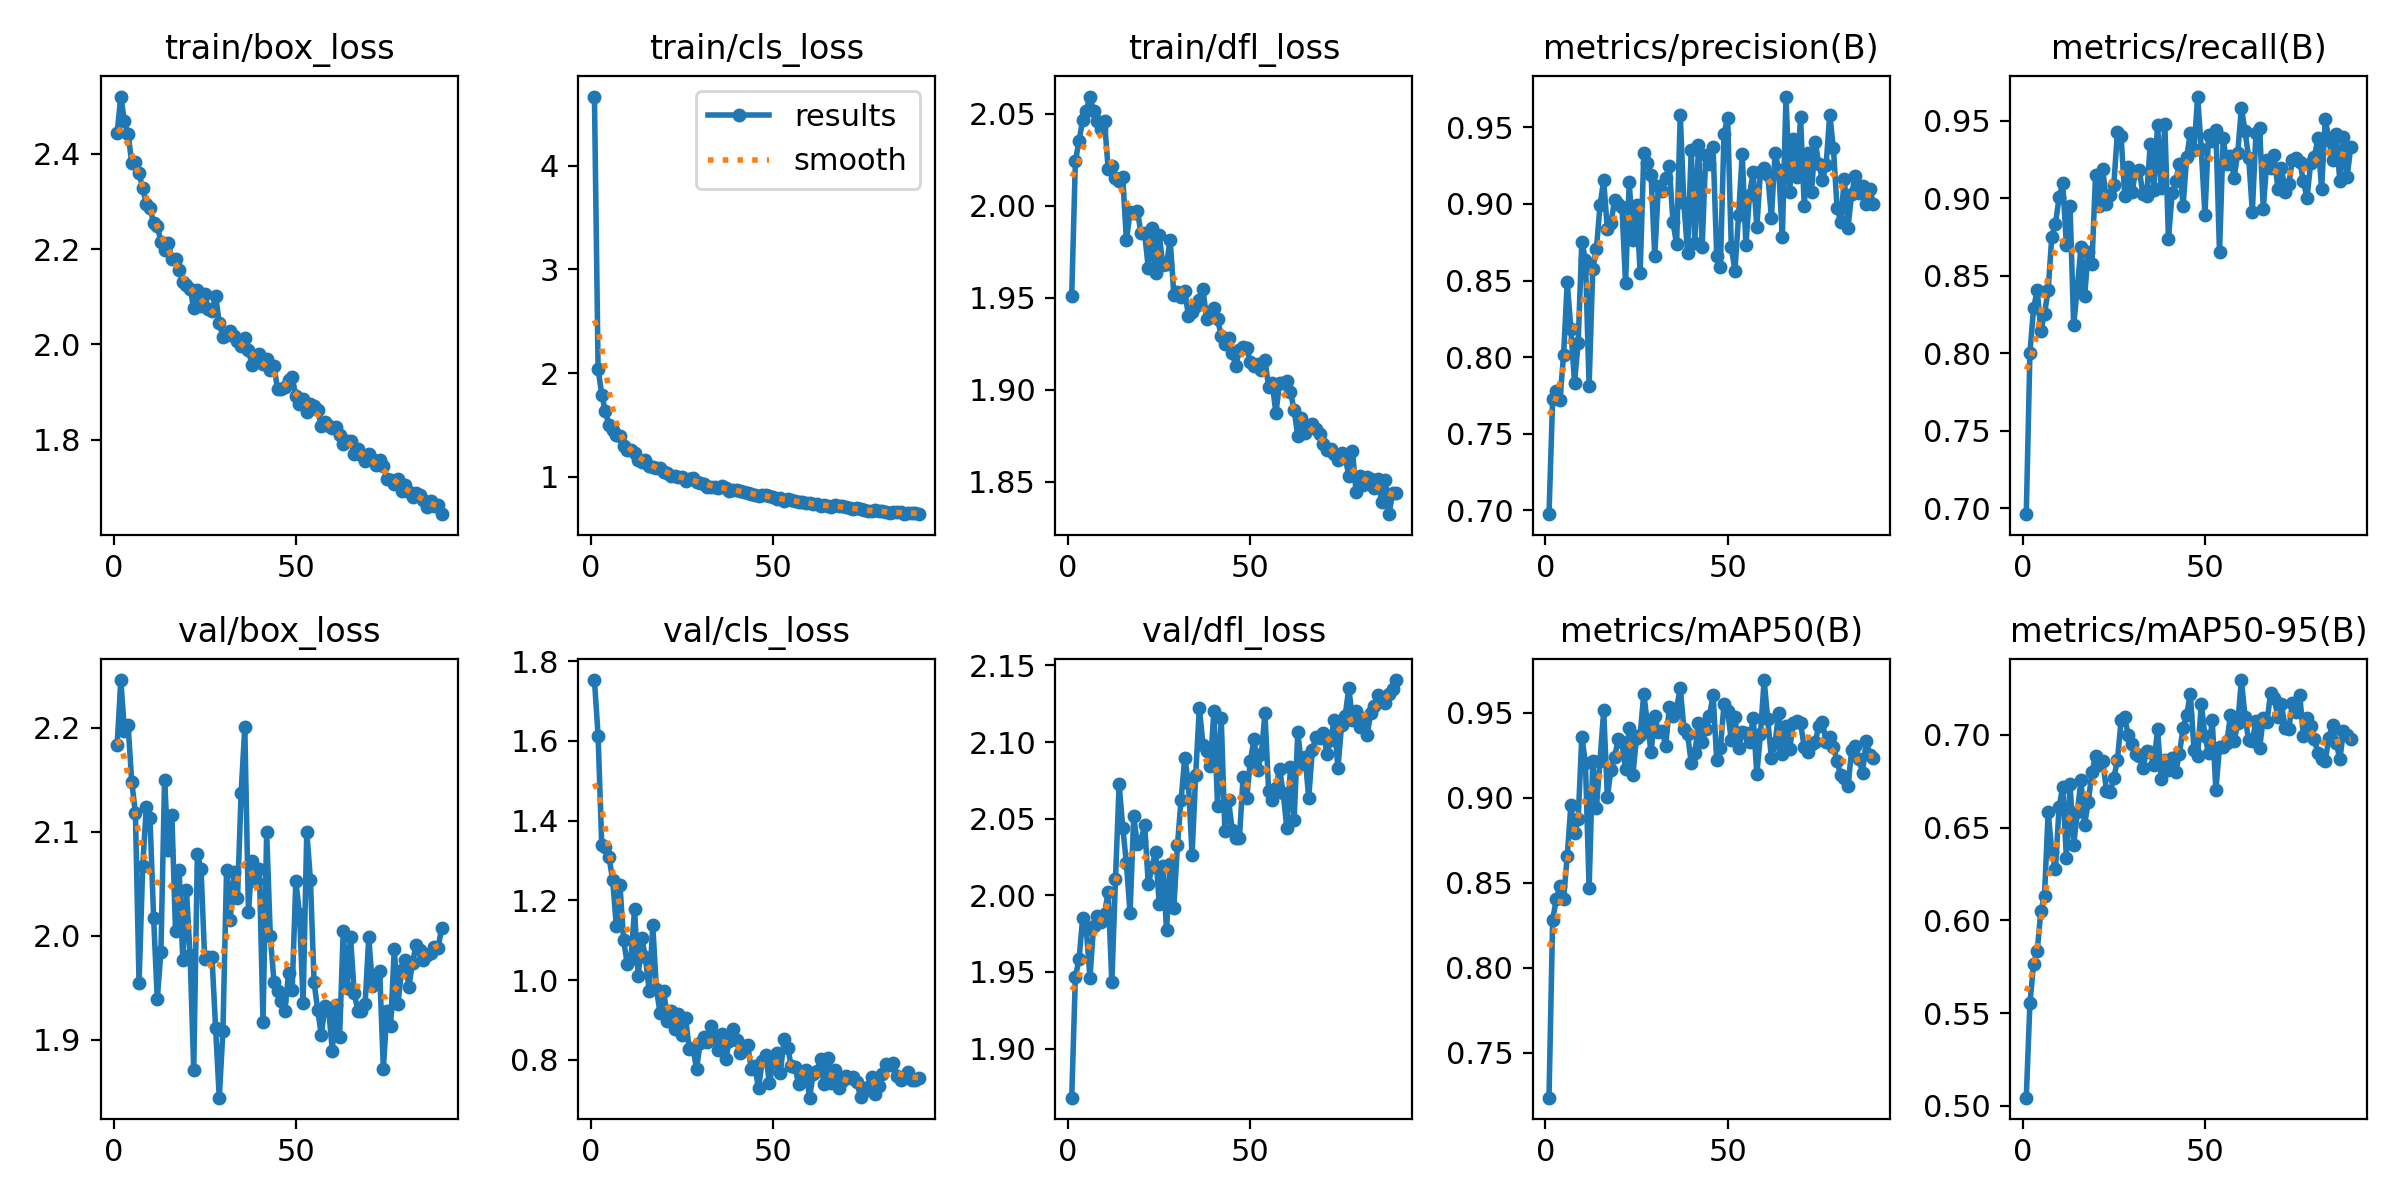

Values plotted in this chart, from the file beside it:
epoch, time, train/box_loss, train/cls_loss, train/dfl_loss, metrics/precision(B), metrics/recall(B), metrics/mAP50(B), metrics/mAP50-95(B), val/box_loss, val/cls_loss, val/dfl_loss, lr/pg0, lr/pg1, lr/pg2
1, 54.87, 2.444, 4.669, 1.951, 0.6975, 0.6962, 0.7236, 0.5045, 2.183, 1.753, 1.868, 0.0003696, 0.0003696, 0.0003696
2, 107, 2.52, 2.042, 2.024, 0.7725, 0.8002, 0.8281, 0.5553, 2.246, 1.613, 1.947, 0.0007397, 0.0007397, 0.0007397
3, 158.7, 2.468, 1.792, 2.035, 0.7778, 0.8291, 0.8403, 0.5765, 2.196, 1.34, 1.958, 0.001109, 0.001109, 0.001109
4, 210.2, 2.442, 1.63, 2.047, 0.7721, 0.8407, 0.8483, 0.5835, 2.202, 1.333, 1.985, 0.001109, 0.001109, 0.001109
5, 262, 2.38, 1.499, 2.052, 0.8014, 0.8144, 0.8407, 0.605, 2.148, 1.308, 1.978, 0.001107, 0.001107, 0.001107
6, 313.7, 2.382, 1.451, 2.059, 0.8489, 0.8256, 0.8657, 0.6133, 2.118, 1.251, 1.946, 0.001104, 0.001104, 0.001104
7, 365.2, 2.359, 1.404, 2.052, 0.8187, 0.8407, 0.8956, 0.6587, 1.954, 1.136, 1.98, 0.001101, 0.001101, 0.001101
8, 416.6, 2.328, 1.393, 2.046, 0.7834, 0.8751, 0.879, 0.6369, 2.067, 1.238, 1.986, 0.001098, 0.001098, 0.001098
9, 468.3, 2.295, 1.292, 2.042, 0.8094, 0.8834, 0.8872, 0.6277, 2.124, 1.1, 1.983, 0.001094, 0.001094, 0.001094
10, 520.1, 2.287, 1.254, 2.046, 0.8754, 0.9007, 0.936, 0.6611, 2.113, 1.041, 1.988, 0.001089, 0.001089, 0.001089
11, 572.1, 2.254, 1.253, 2.02, 0.8634, 0.9098, 0.9203, 0.6722, 2.017, 1.053, 2.002, 0.001084, 0.001084, 0.001084
12, 624.2, 2.248, 1.228, 2.022, 0.7814, 0.87, 0.8468, 0.6337, 1.939, 1.178, 1.943, 0.001078, 0.001078, 0.001078
13, 675.1, 2.216, 1.163, 2.015, 0.8577, 0.8953, 0.9214, 0.6734, 1.985, 1.01, 2.01, 0.001072, 0.001072, 0.001072
14, 726.2, 2.198, 1.146, 2.013, 0.8703, 0.8181, 0.8941, 0.6408, 2.15, 1.105, 2.072, 0.001066, 0.001066, 0.001066
15, 777.5, 2.212, 1.156, 2.016, 0.8992, 0.8422, 0.9218, 0.6582, 2.082, 1.057, 2.044, 0.001059, 0.001059, 0.001059
16, 828.6, 2.179, 1.101, 1.981, 0.9153, 0.8689, 0.9513, 0.6755, 2.117, 0.972, 2.021, 0.001051, 0.001051, 0.001051
17, 879.8, 2.18, 1.096, 1.996, 0.8837, 0.837, 0.9006, 0.6517, 2.004, 1.137, 1.988, 0.001043, 0.001043, 0.001043
18, 931.2, 2.156, 1.085, 1.996, 0.8876, 0.8651, 0.9164, 0.6637, 2.063, 0.9764, 2.052, 0.001034, 0.001034, 0.001034
19, 982.8, 2.132, 1.087, 1.997, 0.9023, 0.8574, 0.924, 0.6798, 1.977, 0.9178, 2.033, 0.001025, 0.001025, 0.001025
20, 1034, 2.126, 1.045, 1.985, 0.8999, 0.915, 0.9346, 0.6886, 2.044, 0.9733, 2.035, 0.001016, 0.001016, 0.001016
21, 1086, 2.117, 1.034, 1.985, 0.8982, 0.8951, 0.9326, 0.6836, 1.981, 0.8979, 2.046, 0.001006, 0.001006, 0.001006
22, 1138, 2.076, 1.002, 1.966, 0.8485, 0.9188, 0.9168, 0.6858, 1.871, 0.9213, 2.007, 0.0009956, 0.0009956, 0.0009956
23, 1190, 2.114, 1.009, 1.988, 0.9143, 0.8964, 0.9412, 0.6698, 2.079, 0.8771, 2.018, 0.0009848, 0.0009848, 0.0009848
24, 1241, 2.081, 0.9977, 1.963, 0.8768, 0.9021, 0.9135, 0.6691, 2.064, 0.9142, 2.028, 0.0009736, 0.0009736, 0.0009736
25, 1293, 2.105, 0.993, 1.984, 0.8995, 0.9085, 0.9352, 0.6768, 1.977, 0.8615, 1.994, 0.0009619, 0.0009619, 0.0009619
26, 1344, 2.074, 0.9587, 1.968, 0.8549, 0.9427, 0.9367, 0.6863, 1.979, 0.9038, 2.019, 0.0009499, 0.0009499, 0.0009499
27, 1395, 2.07, 0.9815, 1.968, 0.9331, 0.9403, 0.9613, 0.7078, 1.98, 0.827, 1.977, 0.0009375, 0.0009375, 0.0009375
28, 1447, 2.102, 0.9858, 1.982, 0.9265, 0.9014, 0.9433, 0.7094, 1.911, 0.8303, 2.021, 0.0009247, 0.0009247, 0.0009247
29, 1499, 2.045, 0.9523, 1.952, 0.9188, 0.9205, 0.9268, 0.6997, 1.844, 0.777, 1.992, 0.0009116, 0.0009116, 0.0009116
30, 1550, 2.016, 0.9419, 1.953, 0.8659, 0.9042, 0.9482, 0.6954, 1.908, 0.842, 2.033, 0.0008981, 0.0008981, 0.0008981
31, 1601, 2.019, 0.9323, 1.951, 0.9118, 0.9173, 0.9389, 0.6896, 2.063, 0.8581, 2.062, 0.0008843, 0.0008843, 0.0008843
32, 1653, 2.028, 0.9025, 1.954, 0.9084, 0.918, 0.9393, 0.6889, 2.015, 0.8442, 2.09, 0.0008702, 0.0008702, 0.0008702
33, 1705, 2.017, 0.8995, 1.94, 0.9172, 0.9029, 0.9306, 0.682, 2.061, 0.8858, 2.074, 0.0008557, 0.0008557, 0.0008557
34, 1756, 2.008, 0.8987, 1.942, 0.9245, 0.9013, 0.9532, 0.6915, 2.036, 0.8585, 2.026, 0.000841, 0.000841, 0.000841
35, 1807, 1.997, 0.8908, 1.946, 0.8882, 0.9349, 0.9481, 0.691, 2.138, 0.8242, 2.078, 0.000826, 0.000826, 0.000826
36, 1859, 2.014, 0.9121, 1.949, 0.8736, 0.9056, 0.9526, 0.6838, 2.2, 0.8656, 2.122, 0.0008107, 0.0008107, 0.0008107
37, 1910, 1.988, 0.8919, 1.955, 0.9582, 0.9476, 0.9647, 0.703, 2.023, 0.8009, 2.098, 0.0007952, 0.0007952, 0.0007952
38, 1962, 1.957, 0.8583, 1.939, 0.9006, 0.9069, 0.9404, 0.6765, 2.072, 0.8471, 2.094, 0.0007795, 0.0007795, 0.0007795
39, 2013, 1.964, 0.872, 1.942, 0.8681, 0.9482, 0.9374, 0.6863, 2.053, 0.8766, 2.084, 0.0007635, 0.0007635, 0.0007635
40, 2065, 1.98, 0.8734, 1.945, 0.9351, 0.8741, 0.9206, 0.6811, 2.064, 0.8489, 2.12, 0.0007473, 0.0007473, 0.0007473
41, 2116, 1.959, 0.8657, 1.939, 0.8746, 0.9032, 0.9262, 0.6877, 1.917, 0.8158, 2.058, 0.000731, 0.000731, 0.000731
42, 2168, 1.969, 0.8544, 1.929, 0.9387, 0.911, 0.9438, 0.6803, 2.1, 0.8351, 2.116, 0.0007145, 0.0007145, 0.0007145
43, 2220, 1.946, 0.8421, 1.925, 0.872, 0.922, 0.9326, 0.6898, 1.999, 0.8382, 2.042, 0.0006978, 0.0006978, 0.0006978
44, 2271, 1.955, 0.8336, 1.928, 0.9321, 0.8951, 0.9404, 0.7036, 1.956, 0.7779, 2.062, 0.000681, 0.000681, 0.000681
45, 2322, 1.906, 0.8244, 1.92, 0.9262, 0.9267, 0.9478, 0.7108, 1.947, 0.7837, 2.043, 0.0006641, 0.0006641, 0.0006641
46, 2374, 1.907, 0.8097, 1.913, 0.9369, 0.9423, 0.9607, 0.7223, 1.937, 0.7285, 2.037, 0.0006471, 0.0006471, 0.0006471
47, 2426, 1.911, 0.8247, 1.922, 0.8663, 0.9314, 0.9222, 0.6919, 1.928, 0.7959, 2.037, 0.00063, 0.00063, 0.00063
48, 2477, 1.925, 0.8183, 1.923, 0.8587, 0.9657, 0.929, 0.6885, 1.964, 0.8121, 2.077, 0.0006128, 0.0006128, 0.0006128
49, 2528, 1.931, 0.8148, 1.923, 0.9459, 0.9316, 0.955, 0.7169, 1.948, 0.7408, 2.063, 0.0005956, 0.0005956, 0.0005956
50, 2580, 1.893, 0.8013, 1.915, 0.9559, 0.8892, 0.951, 0.6995, 2.053, 0.7956, 2.088, 0.0005783, 0.0005783, 0.0005783
51, 2632, 1.875, 0.7824, 1.913, 0.8721, 0.9412, 0.9338, 0.69, 2.021, 0.8178, 2.102, 0.0005611, 0.0005611, 0.0005611
52, 2683, 1.885, 0.7904, 1.914, 0.8563, 0.9369, 0.9473, 0.7081, 1.935, 0.7678, 2.082, 0.0005438, 0.0005438, 0.0005438
53, 2735, 1.858, 0.7687, 1.911, 0.8928, 0.9443, 0.9294, 0.6702, 2.1, 0.8513, 2.092, 0.0005265, 0.0005265, 0.0005265
54, 2787, 1.875, 0.783, 1.916, 0.9329, 0.8651, 0.9388, 0.6935, 2.054, 0.8304, 2.119, 0.0005093, 0.0005093, 0.0005093
55, 2838, 1.87, 0.7697, 1.902, 0.873, 0.939, 0.9383, 0.6937, 1.955, 0.7834, 2.068, 0.0004921, 0.0004921, 0.0004921
56, 2890, 1.862, 0.7685, 1.904, 0.9061, 0.9224, 0.9328, 0.6958, 1.928, 0.7824, 2.062, 0.000475, 0.000475, 0.000475
57, 2941, 1.828, 0.7516, 1.887, 0.9209, 0.9275, 0.9471, 0.7107, 1.904, 0.7385, 2.07, 0.000458, 0.000458, 0.000458
58, 2993, 1.838, 0.7529, 1.904, 0.8848, 0.9129, 0.9139, 0.6968, 1.933, 0.7652, 2.083, 0.0004411, 0.0004411, 0.0004411
59, 3044, 1.83, 0.7498, 1.904, 0.9212, 0.9294, 0.9374, 0.7063, 1.929, 0.7748, 2.067, 0.0004243, 0.0004243, 0.0004243
60, 3096, 1.826, 0.744, 1.905, 0.9232, 0.9584, 0.9692, 0.7296, 1.89, 0.7049, 2.044, 0.0004076, 0.0004076, 0.0004076
... 30 more rows
